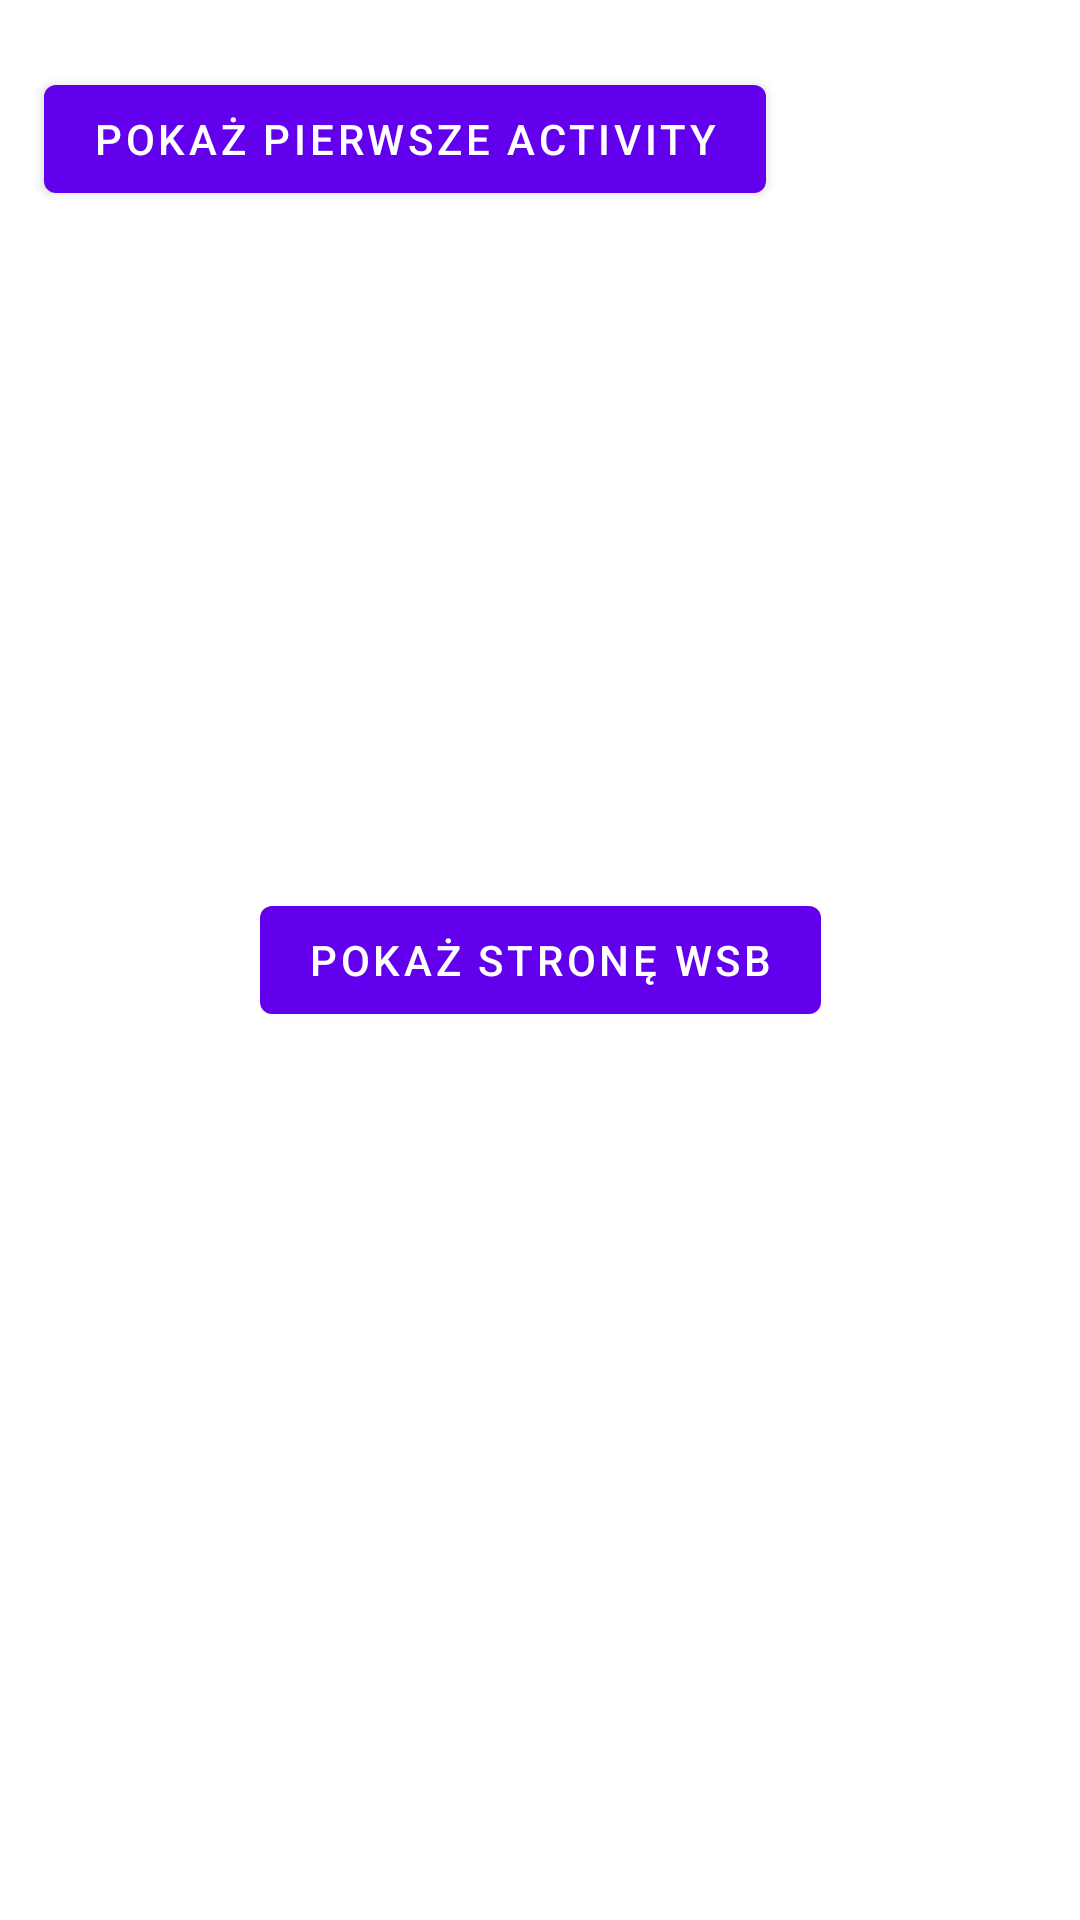

Here is an Android app screen rendered from its layout file. Give the layout XML and the strings, colors and styles it references.
<!-- AndroidManifest.xml: application theme Theme.NasaApp -->
<!-- res/layout/activity_second.xml -->
<?xml version="1.0" encoding="utf-8"?>
<androidx.constraintlayout.widget.ConstraintLayout xmlns:android="http://schemas.android.com/apk/res/android"
    xmlns:app="http://schemas.android.com/apk/res-auto"
    xmlns:tools="http://schemas.android.com/tools"
    android:layout_width="match_parent"
    android:layout_height="match_parent"
    tools:context=".SecondActivity">

    <Button
        android:id="@+id/button4"
        android:layout_width="wrap_content"
        android:layout_height="wrap_content"
        android:text="@string/button_4_show_first_activity"
        app:layout_constraintBottom_toBottomOf="parent"
        app:layout_constraintEnd_toEndOf="parent"
        app:layout_constraintHorizontal_bias="0.123"
        app:layout_constraintStart_toStartOf="parent"
        app:layout_constraintTop_toTopOf="parent"
        app:layout_constraintVertical_bias="0.038" />

    <Button
        android:id="@+id/button5"
        android:layout_width="wrap_content"
        android:layout_height="wrap_content"
        android:text="@string/button_5_show_wsb_page"
        app:layout_constraintBottom_toBottomOf="parent"
        app:layout_constraintEnd_toEndOf="parent"
        app:layout_constraintStart_toStartOf="parent"
        app:layout_constraintTop_toTopOf="parent" />
</androidx.constraintlayout.widget.ConstraintLayout>
<!-- resources referenced by this layout -->
<resources>
  <string name="button_4_show_first_activity">Pokaż pierwsze activity</string>
  <string name="button_5_show_wsb_page">Pokaż stronę WSB</string>
  <style name="Theme.NasaApp" parent="Theme.MaterialComponents.DayNight.DarkActionBar">
          
          <item name="colorPrimary">@color/purple_500</item>
          <item name="colorPrimaryVariant">@color/purple_700</item>
          <item name="colorOnPrimary">@color/white</item>
          
          <item name="colorSecondary">@color/teal_200</item>
          <item name="colorSecondaryVariant">@color/teal_700</item>
          <item name="colorOnSecondary">@color/black</item>
          
          <item name="android:statusBarColor">?attr/colorPrimaryVariant</item>
          
      </style>
  <!-- not gathered from this repository: default colours our renderer supplied (Android Studio template values) -->
  <color name="purple_500">#FF6200EE</color>
  <color name="purple_700">#FF3700B3</color>
  <color name="teal_200">#FF03DAC5</color>
  <color name="teal_700">#FF018786</color>
  <color name="black">#FF000000</color>
  <color name="white">#FFFFFFFF</color>
</resources>
